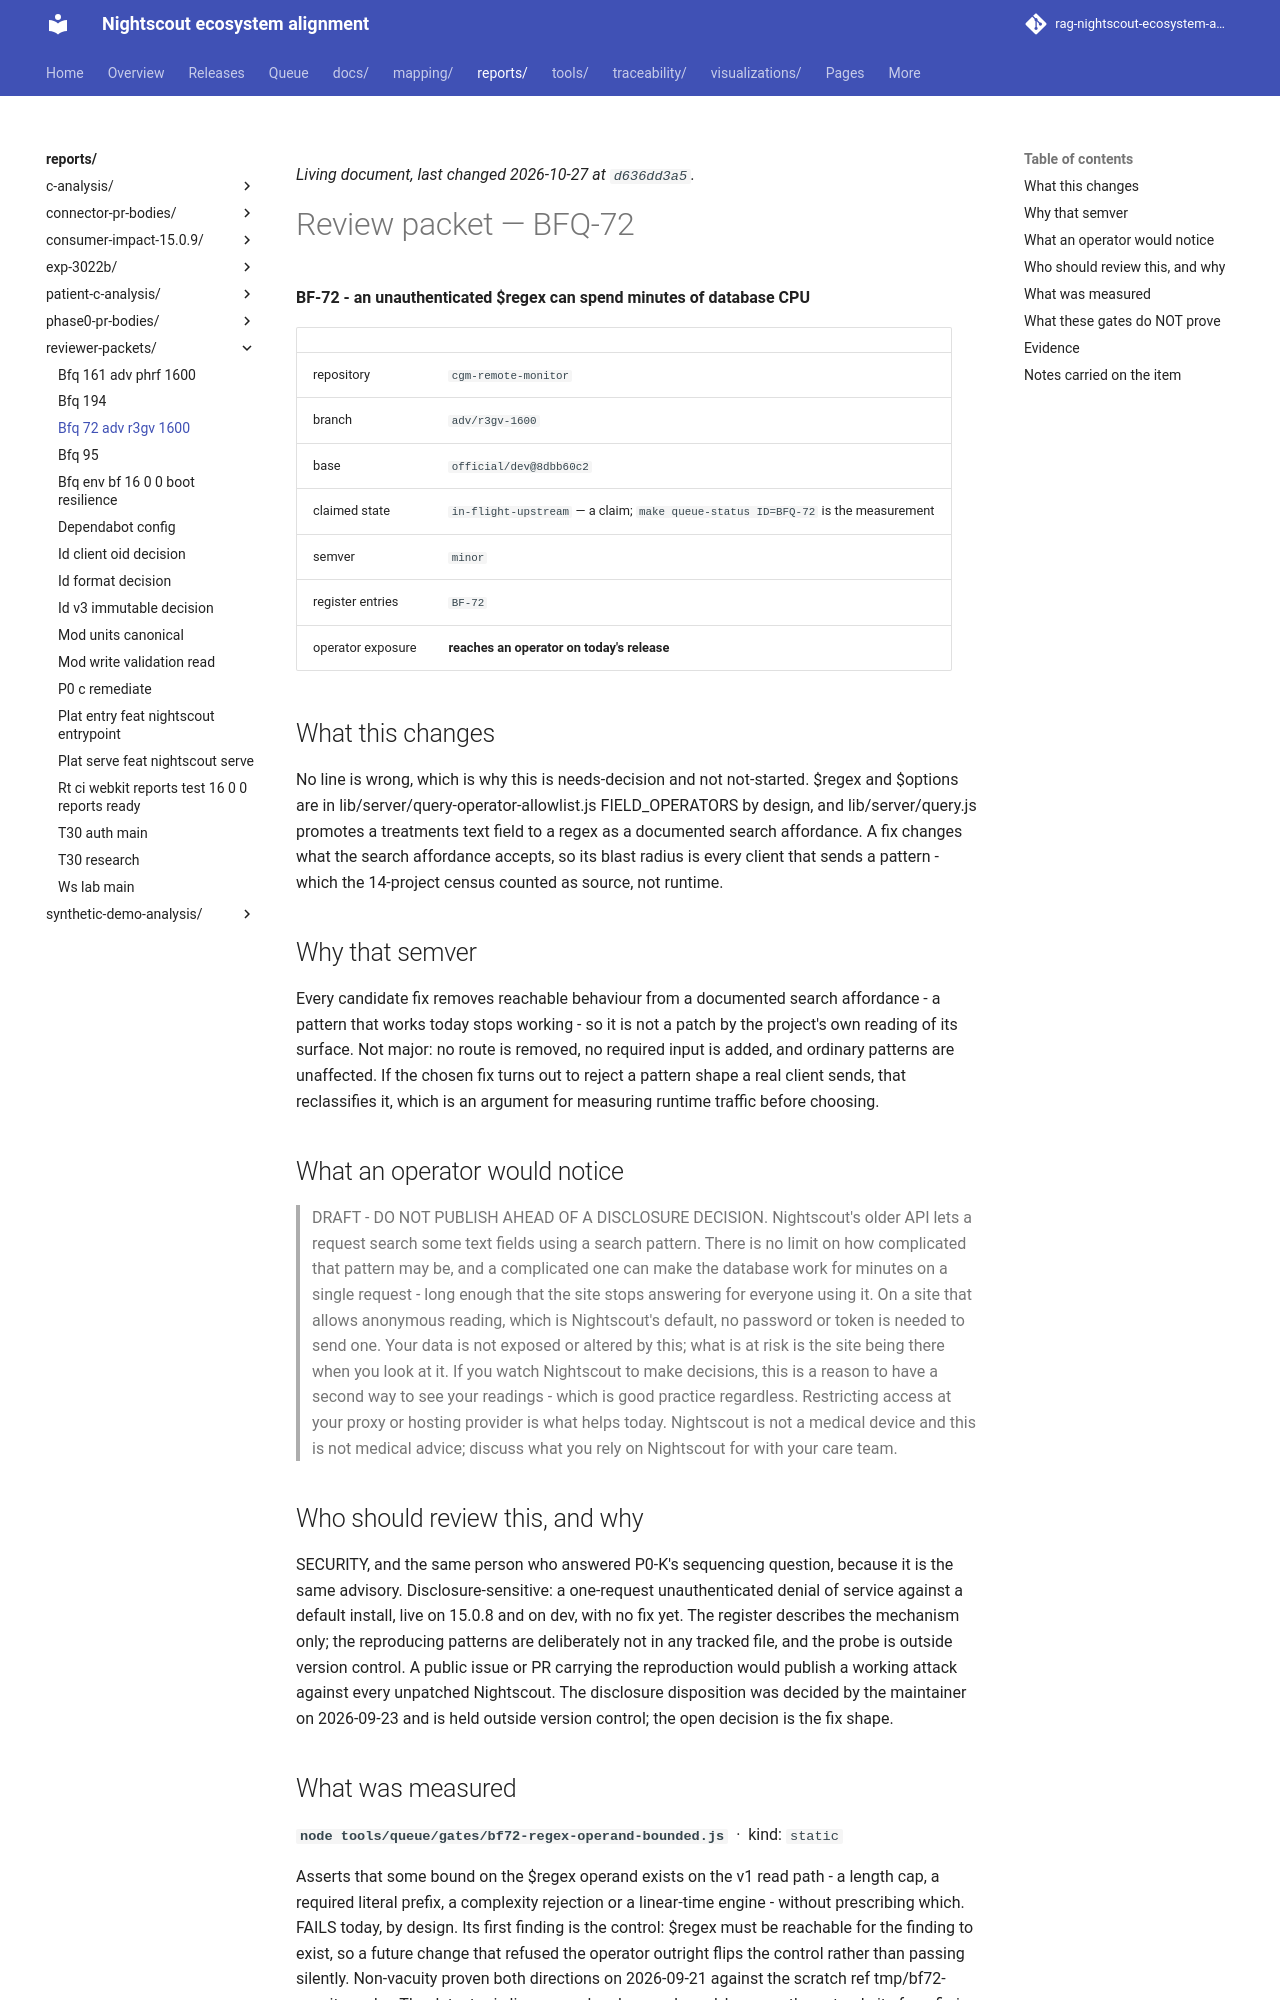

repository: bewest/rag-nightscout-ecosystem-alignment · page: reports/reviewer-packets/bfq-72-adv-r3gv-1600.html · generator: mkdocs

<!--
  ============================================================================
  GENERATED FILE - MUST NOT BE HAND-EDITED.

  Source of truth:  queue/work-queue.yaml
  Generator:        tools/queue/emit_packets.py   (make packets)
  Staleness check:  python3 tools/queue/emit_packets.py --check

  Review NOTES belong on the pull request, not here. This file is a projection
  of the manifest; anything written into it is destroyed by the next run.
  ============================================================================
-->

# Review packet — BFQ-72

**BF-72 - an unauthenticated $regex can spend minutes of database CPU**

| | |
|---|---|
| repository | `cgm-remote-monitor` |
| branch | `adv/r3gv-1600` |
| base | `official/dev@8dbb60c2` |
| claimed state | `in-flight-upstream` — a claim; `make queue-status ID=BFQ-72` is the measurement |
| semver | `minor` |
| register entries | `BF-72` |
| operator exposure | **reaches an operator on today's release** |

## What this changes

No line is wrong, which is why this is needs-decision and not not-started.
$regex and $options are in lib/server/query-operator-allowlist.js
FIELD_OPERATORS by design, and lib/server/query.js promotes a treatments text
field to a regex as a documented search affordance. A fix changes what the
search affordance accepts, so its blast radius is every client that sends a
pattern - which the 14-project census counted as source, not runtime.

## Why that semver

Every candidate fix removes reachable behaviour from a documented search
affordance - a pattern that works today stops working - so it is not a patch
by the project's own reading of its surface. Not major: no route is removed,
no required input is added, and ordinary patterns are unaffected. If the
chosen fix turns out to reject a pattern shape a real client sends, that
reclassifies it, which is an argument for measuring runtime traffic before
choosing.

## What an operator would notice

> DRAFT - DO NOT PUBLISH AHEAD OF A DISCLOSURE DECISION. Nightscout's older
> API lets a request search some text fields using a search pattern. There
> is no limit on how complicated that pattern may be, and a complicated one
> can make the database work for minutes on a single request - long enough
> that the site stops answering for everyone using it. On a site that allows
> anonymous reading, which is Nightscout's default, no password or token is
> needed to send one. Your data is not exposed or altered by this; what is
> at risk is the site being there when you look at it. If you watch
> Nightscout to make decisions, this is a reason to have a second way to see
> your readings - which is good practice regardless. Restricting access at
> your proxy or hosting provider is what helps today. Nightscout is not a
> medical device and this is not medical advice; discuss what you rely on
> Nightscout for with your care team.

## Who should review this, and why

SECURITY, and the same person who answered P0-K's sequencing question, because
it is the same advisory. Disclosure-sensitive: a one-request unauthenticated
denial of service against a default install, live on 15.0.8 and on dev, with
no fix yet. The register describes the mechanism only; the reproducing
patterns are deliberately not in any tracked file, and the probe is outside
version control. A public issue or PR carrying the reproduction would publish
a working attack against every unpatched Nightscout. The disclosure
disposition was decided by the maintainer on 2026-09-23 and is held outside
version control; the open decision is the fix shape.

## What was measured

**`node tools/queue/gates/bf72-regex-operand-bounded.js`** &nbsp;·&nbsp; kind: `static`

Asserts that some bound on the $regex operand exists on the v1 read path - a
length cap, a required literal prefix, a complexity rejection or a linear-time
engine - without prescribing which. FAILS today, by design. Its first finding
is the control: $regex must be reachable for the finding to exist, so a future
change that refused the operator outright flips the control rather than
passing silently. Non-vacuity proven both directions on 2026-09-21 against the
scratch ref tmp/bf72-vacuity-probe. The detector is line-scoped and name-
based, because the natural site for a fix is over a thousand characters from
the accept-set literal and a proximity-based detector did not flip under the
same ablation.
